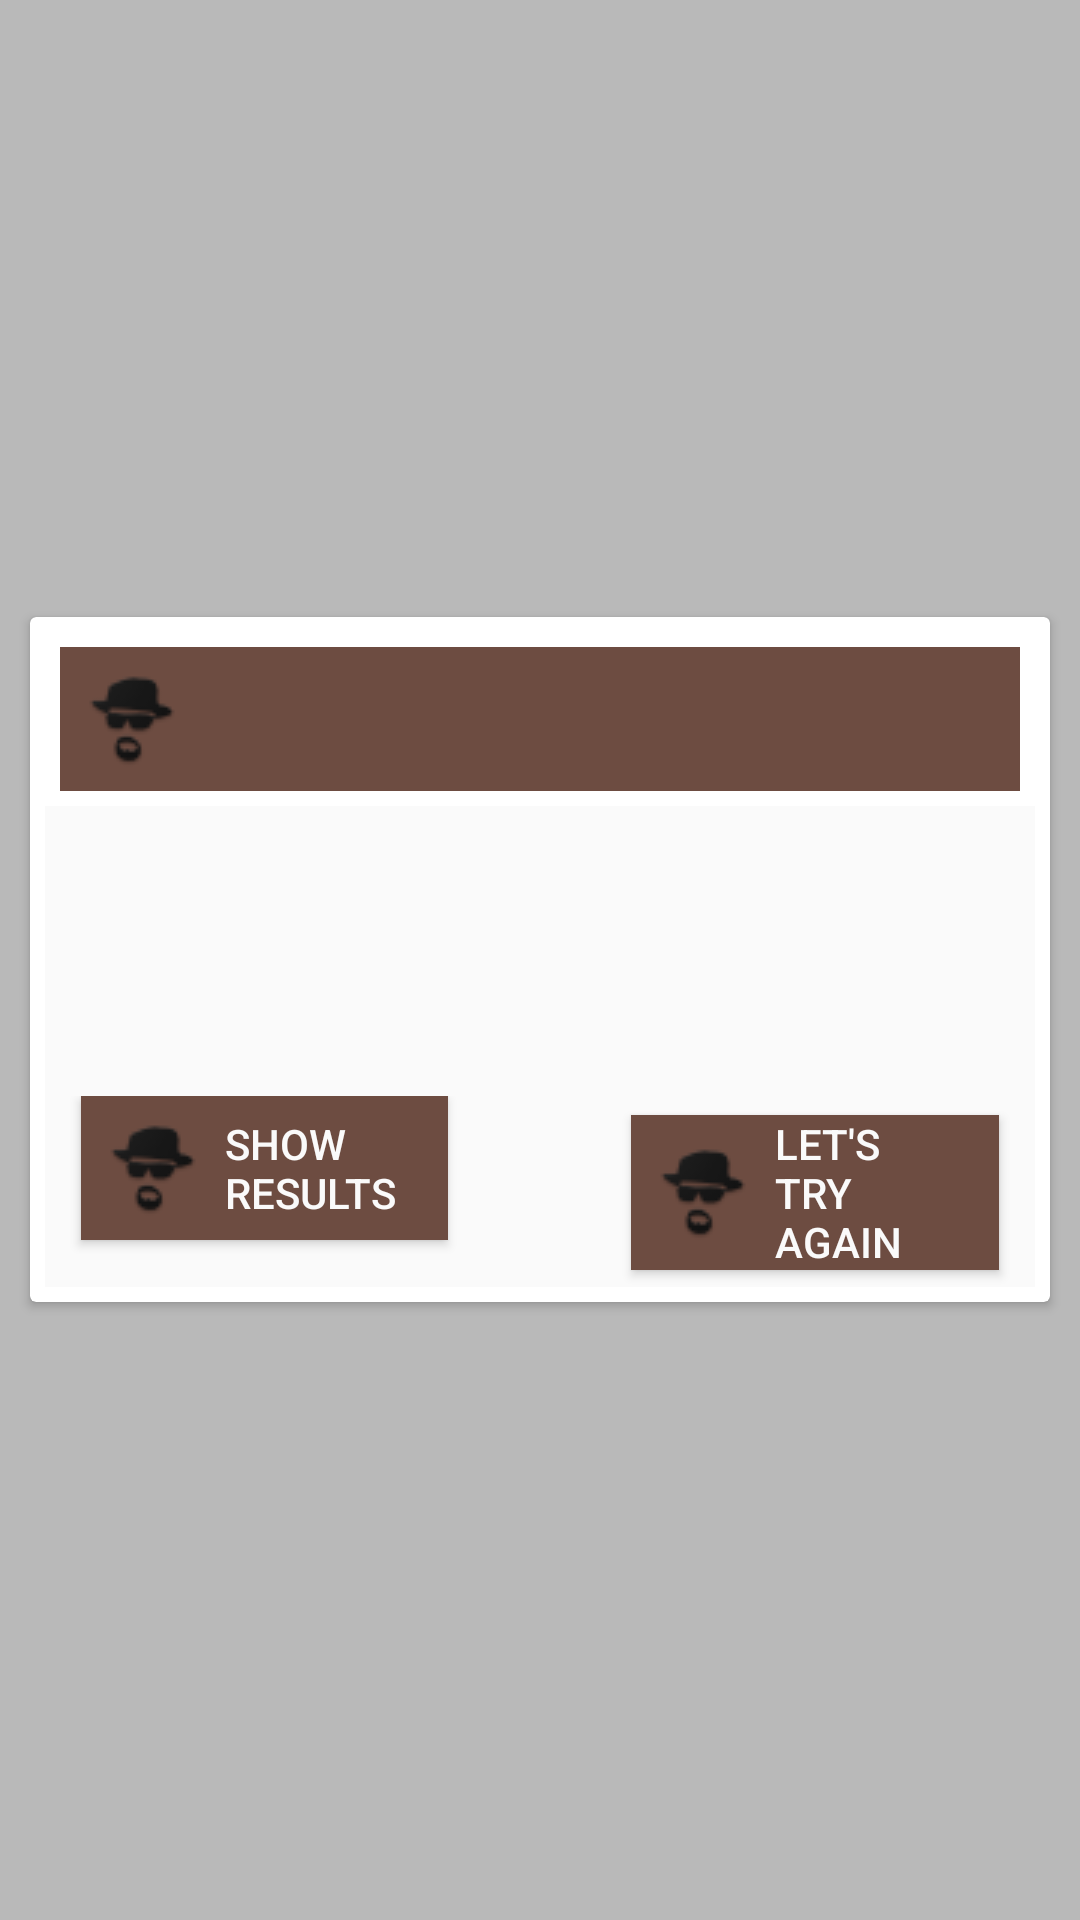

Produce the Android XML layout that renders to this screen, including the resource entries it uses.
<!-- AndroidManifest.xml: application theme AppTheme -->
<!-- res/layout/popupbb.xml -->
<?xml version="1.0" encoding="utf-8"?>
<RelativeLayout xmlns:android="http://schemas.android.com/apk/res/android"
    android:layout_width="match_parent"
    android:layout_height="match_parent"
    android:background="@color/popupFade">

    <android.support.v7.widget.CardView
        style="@style/cardview"
        android:layout_centerVertical="true">

        <LinearLayout
            style="@style/cardLinear"
            android:layout_margin="5dp">

            <TextView
                style="@style/question.BB"
                android:layout_margin="5dp" />

            <TextView
                android:id="@+id/popupText"
                style="@style/answers.bb"
                android:gravity="center_horizontal"/>

            <TextView
                android:id="@+id/summary"
                style="@style/answers.bb"
                android:gravity="center_horizontal"/>

            <LinearLayout
                android:layout_width="match_parent"
                android:layout_height="wrap_content"
                android:background="@color/lightBackground">

                <Button
                    android:id="@+id/showResults"
                    style="@style/ButtonLayout.popup.bb"
                    android:layout_marginLeft="12dp"
                    android:onClick="showResults"
                    android:text="@string/buttonShowResults" />

                <View
                    android:layout_width="0dp"
                    android:layout_height="match_parent"
                    android:layout_weight="1">
                </View>

                <Button
                    android:id="@+id/tryAgain"
                    style="@style/ButtonLayout.popup.bb"
                    android:layout_marginRight="12dp"
                    android:onClick="tryAgain"
                    android:text="@string/buttonTryAgain" />

            </LinearLayout>
        </LinearLayout>
    </android.support.v7.widget.CardView>
</RelativeLayout>
<!-- resources referenced by this layout -->
<resources>
  <color name="lightBackground">#FAFAFA</color>
  <color name="popupFade">#B39E9E9E</color>
  <string name="buttonShowResults">Show Results</string>
  <string name="buttonTryAgain">Let\'s Try Again</string>
  <style name="ButtonLayout.popup.bb">
          <item name="android:background">@color/darkBB</item>
          <item name="android:layout_width">@dimen/buttonPopUpWidth</item>
          <item name="android:layout_weight">2</item>
          <item name="android:drawableLeft">@drawable/minibb</item>
      </style>
  <style name="answers.bb">
          <item name="android:textColor">@color/darkBB</item>
          <item name="android:buttonTint" tools:targetApi="lollipop">@color/darkBB</item>
      </style>
  <style name="cardLinear">
          <item name="android:layout_width">match_parent</item>
          <item name="android:layout_height">wrap_content</item>
          <item name="android:orientation">vertical</item>
      </style>
  <style name="cardview">
          <item name="android:layout_width">match_parent</item>
          <item name="android:layout_height">wrap_content</item>
          <item name="android:layout_margin">@dimen/cardmargin</item>
      </style>
  <style name="question.BB">
          <item name="android:background">@color/darkBB</item>
          <item name="android:drawableLeft">@drawable/minibb</item>
      </style>
  <style name="AppTheme" parent="Theme.AppCompat.Light.NoActionBar">
          <item name="colorPrimary">@color/colorPrimary</item>
          <item name="colorPrimaryDark">@color/colorPrimaryDark</item>
          <item name="colorAccent">@color/colorAccent</item>
          <item name="android:layout_width">match_parent</item>
          <item name="android:layout_height">@dimen/appBarHeight</item>
      </style>
  <color name="darkBB">#6D4C41</color>
  <dimen name="buttonPopUpWidth">0dp</dimen>
  <!-- drawable minibb: png bitmap (drawable, 1418 bytes) -->
  <dimen name="cardmargin">10dp</dimen>
  <color name="colorPrimary">#5D4037</color>
  <color name="colorPrimaryDark">#5D4037</color>
  <color name="colorAccent">#CDDC39</color>
  <dimen name="appBarHeight">250dp</dimen>
</resources>
